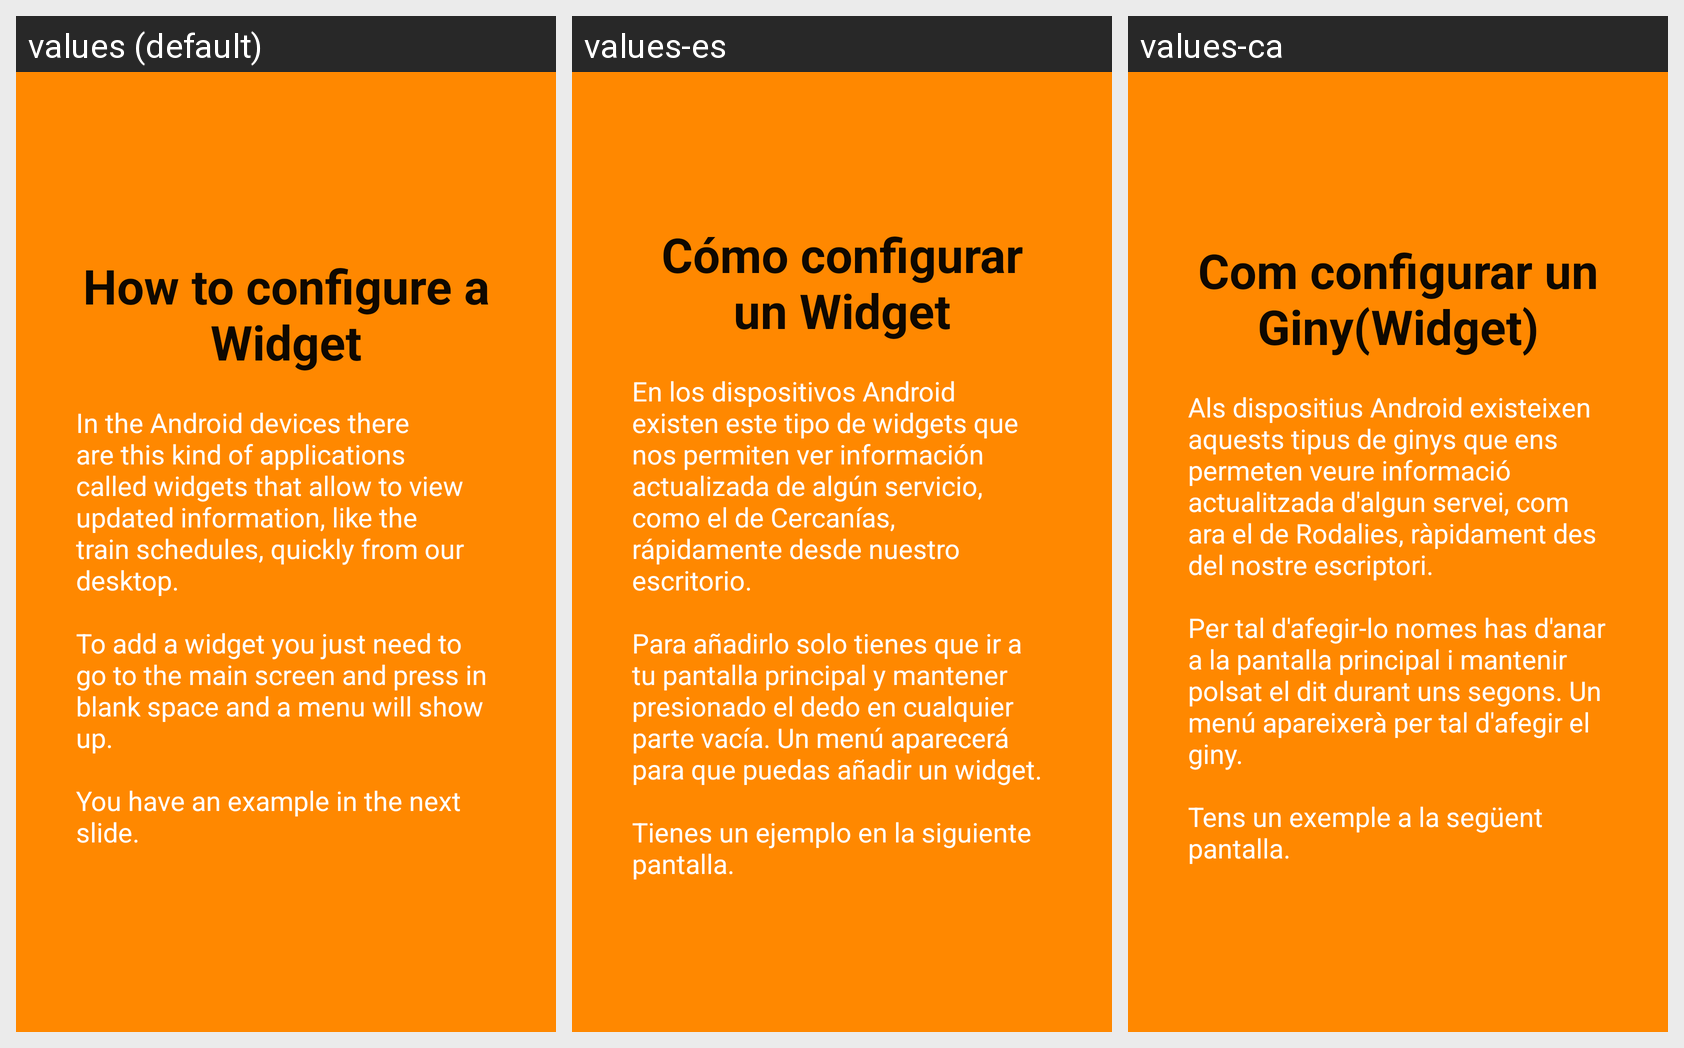

Locale-by-locale string values for the Android screen shown in this grid:
Android screen res/layout/tutorial_slide_2.xml rendered under 3 locales, left to right: values (default), values-es, values-ca. Device: Nexus 5 (rendered at 1080×1920; each locale shown at half size, 540×960, under a caption strip naming it); theme AppTheme.
Strings drawn on this screen, with the default value and each locale's value (text and hints the layout hard-codes, and strings that could not be matched under every locale, appear in the picture but are not listed):

tutorial_2_title
  values: How to configure a Widget
  values-es: Cómo configurar un Widget
  values-ca: Com configurar un Giny(Widget)

tutorial_2_desc
  values: In the Android devices there are this kind of applications called widgets that allow to view updated information, like the train schedules, quickly from our desktop.
      
      To add a widget you just need to go to the main screen and press in blank space and a menu will show up.
      
      You have an example in the next slide.
  values-es: En los dispositivos Android existen este tipo de widgets que nos permiten ver información actualizada de algún servicio, como el de Cercanías, rápidamente desde nuestro escritorio.
      
      Para añadirlo solo tienes que ir a tu pantalla principal y mantener presionado el dedo en cualquier parte vacía. Un menú aparecerá para que puedas añadir un widget.
      
      Tienes un ejemplo en la siguiente pantalla.
  values-ca: Als dispositius Android existeixen aquests tipus de ginys que ens permeten veure informació actualitzada d'algun servei, com ara el de Rodalies, ràpidament des del nostre escriptori.
      
      Per tal d'afegir-lo nomes has d'anar a la pantalla principal i mantenir polsat el dit durant uns segons. Un menú apareixerà per tal d'afegir el giny.
      
      Tens un exemple a la següent pantalla.
